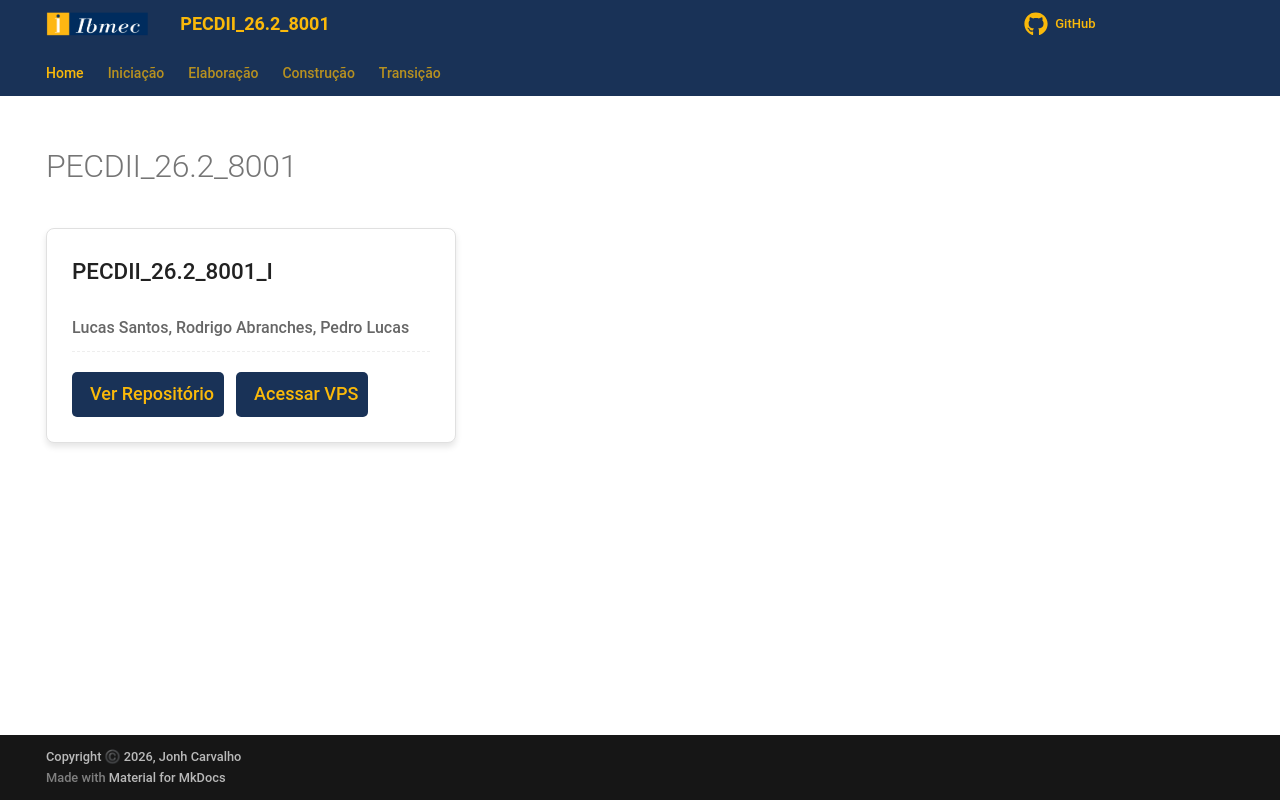

repository: Projetos-de-Extensao/PECDII_26.2_8001_I · page: index.html · generator: mkdocs

---
hide:
    - navigation
    - toc
---  

# PECDII_26.2_8001 

<div class="module-cards grid four-cols">

 <!-- Module I Card -->
    <div class="card module-card" data-module-id="PECDII_26.2_8001_I">
        <div class="card-header">
            PECDII_26.2_8001_I
        </div>
        <div class="card-content">
            <p class="contributors">Lucas Santos, Rodrigo Abranches, Pedro Lucas</p>
            <div class="module-actions">
                <a href="https://github.com/Projetos-de-Extensao/PECDII_26.2_8001_I" class="button primary-btn">
                    <span class="octicon-arrow-right-24:"></span> Ver Repositório
                </a>
                <a href="http://52.200.139.193/admin/" class="button primary-btn" target="_blank" rel="noopener noreferrer">
                    <span class="octicon-arrow-right-24:"></span> Acessar VPS
                </a>
            </div>
        </div>
    </div>

</div>
